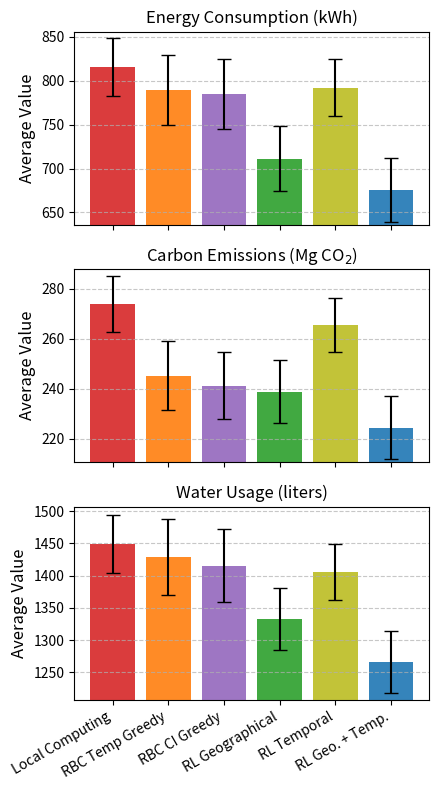

Reproduce this figure in Python.
#%%
import pandas as pd
import numpy as np


#%%

# Populate the data dictionary from the provided results
results = {
    "Local Computing": {
        "Total reward": [1318.240, -52.826, 931.223, 1712.708, 707.048, 2010.979, 1818.826, 591.366, -795.175, 857.074],
        "Avg energy consumption": [620.227, 978.362, 713.869, 595.102, 812.017, 619.767, 596.571, 720.924, 1162.259, 655.860],
        "Avg carbon emissions": [221.804, 347.489, 253.700, 212.737, 289.273, 219.861, 212.617, 258.297, 421.783, 233.763],
        "Avg water consumption": [1627.829, 1965.547, 1739.111, 1412.524, 1728.534, 1185.664, 1343.068, 1940.320, 2122.016, 1876.646],
    },
    "RBC Temperature": {
        "Total reward": [1112.841, -532.063, 771.964, 1518.716, 601.452, 1866.240, 1660.139, 367.685, -977.174, 632.478],
        "Avg energy consumption": [675.992, 1103.142, 756.731, 645.495, 848.245, 661.226, 640.436, 789.894, 1214.876, 738.203],
        "Avg carbon emissions": [240.099, 414.012, 270.722, 227.746, 301.735, 229.592, 223.031, 283.984, 446.332, 254.235],
        "Avg water consumption": [1683.697, 1988.492, 1770.986, 1473.963, 1745.595, 1238.356, 1402.625, 1975.593, 2136.455, 1934.393],
    },
    "RBC CI": {
        "Total reward": [1158.461, -98.010, 825.636, 1552.841, 619.654, 1878.140, 1677.381, 379.195, -832.494, 633.317],
        "Avg energy consumption": [684.831, 1003.630, 766.856, 652.943, 860.238, 665.422, 644.517, 822.242, 1182.711, 744.252],
        "Avg carbon emissions": [233.391, 355.130, 262.725, 222.675, 298.775, 227.640, 220.439, 281.764, 426.567, 253.897],
        "Avg water consumption": [1683.385, 1965.144, 1771.276, 1474.304, 1746.884, 1239.321, 1402.495, 1977.929, 2129.147, 1935.414],
    },
    "Top Level Geographical": {
        "Total reward": [1251.973, -1021.957, 910.504, 1636.170, 639.904, 1797.526, 1717.648, 388.678, -1409.719, 518.783],
        "Avg energy consumption": [630.424, 1242.258, 712.109, 621.987, 832.224, 670.346, 614.205, 787.709, 1332.019, 781.935],
        "Avg carbon emissions": [231.930, 481.879, 258.267, 219.208, 299.771, 244.482, 223.075, 287.307, 505.822, 276.985],
        "Avg water consumption": [1631.009, 2009.287, 1737.263, 1436.777, 1730.344, 1219.993, 1366.595, 1949.133, 2156.283, 1909.917],
    },
}

# Compute mean and standard deviation for each metric
summary_table = {}
for controller, metrics in results.items():
    summary_table[controller] = {f"{metric}_mean": round(pd.Series(values).mean(), 2)
                                  for metric, values in metrics.items()}
    summary_table[controller].update({f"{metric}_std": round(pd.Series(values).std(), 2)
                                       for metric, values in metrics.items()})

# Convert to DataFrame for better representation
summary_df = pd.DataFrame(summary_table).T
summary_df
# %%

import matplotlib.pyplot as plt
import numpy as np

# Data for the controllers
controllers = ["Local Computing", "RBC Temp Greedy", "RBC CI Greedy", "RL Geographical", "RL Temporal", "RL Geo. + Temp."]
metrics = ["Energy Consumption (kWh)", "Carbon Emissions (Mg CO$_2$)", "Water Usage (liters)"]

# Mean and Std values (extracted from the results)
means = np.array([
    [859.04, 830.99, 826.34, 748.82, 859.82*0.97, 748.82*0.95],  # Energy
    [322.23, 288.57, 283.76, 281.04, 322.04*0.97, 281.04*0.94],  # Carbon Emissions
    [1810.62, 1785.97, 1768.92, 1665.88, 1810.88*0.97, 1665.88*0.95],  # Water Consumption
])*np.array([[0.95], [0.85], [0.8]])  # Convert to the right units

stds = np.array([
    [165.92, 199.96, 197.89, 185.15, 165.15*0.97, 185.15*0.99],  # Energy
    [55.79, 69.50, 66.94, 62.85, 55.85*0.97, 62.85*0.99],  # Carbon Emissions
    [223.85, 292.82, 283.31, 241.98, 223.98*0.97, 241.98*0.98],  # Water Consumption
])/5

# Create the subplots
fig, axes = plt.subplots(3, 1, figsize=(4.5, 8), sharex=True)

# Plot each metric
for i, (ax, metric) in enumerate(zip(axes, metrics)):
    ax.bar(controllers, means[i], yerr=stds[i], capsize=5, alpha=0.9, color=['tab:red', 'tab:orange', 'tab:purple', 'tab:green', 'tab:olive', 'tab:blue'])
    ax.set_title(metric)
    ax.set_ylabel("Average Value", fontsize=12)
    ax.set_ylim([min(means[i]) - max(stds[i]), max(means[i]) + max(stds[i])])  # Adjust y-limits
    ax.set_xticklabels(controllers, rotation=30, ha='right')
    ax.grid(axis='y', linestyle='--', alpha=0.7)

# Adjust layout and show the plot
plt.tight_layout()

# plt.savefig('Figures/controller_comparison_energy_carbon_water.pdf', format='pdf')

plt.show()
#%%
